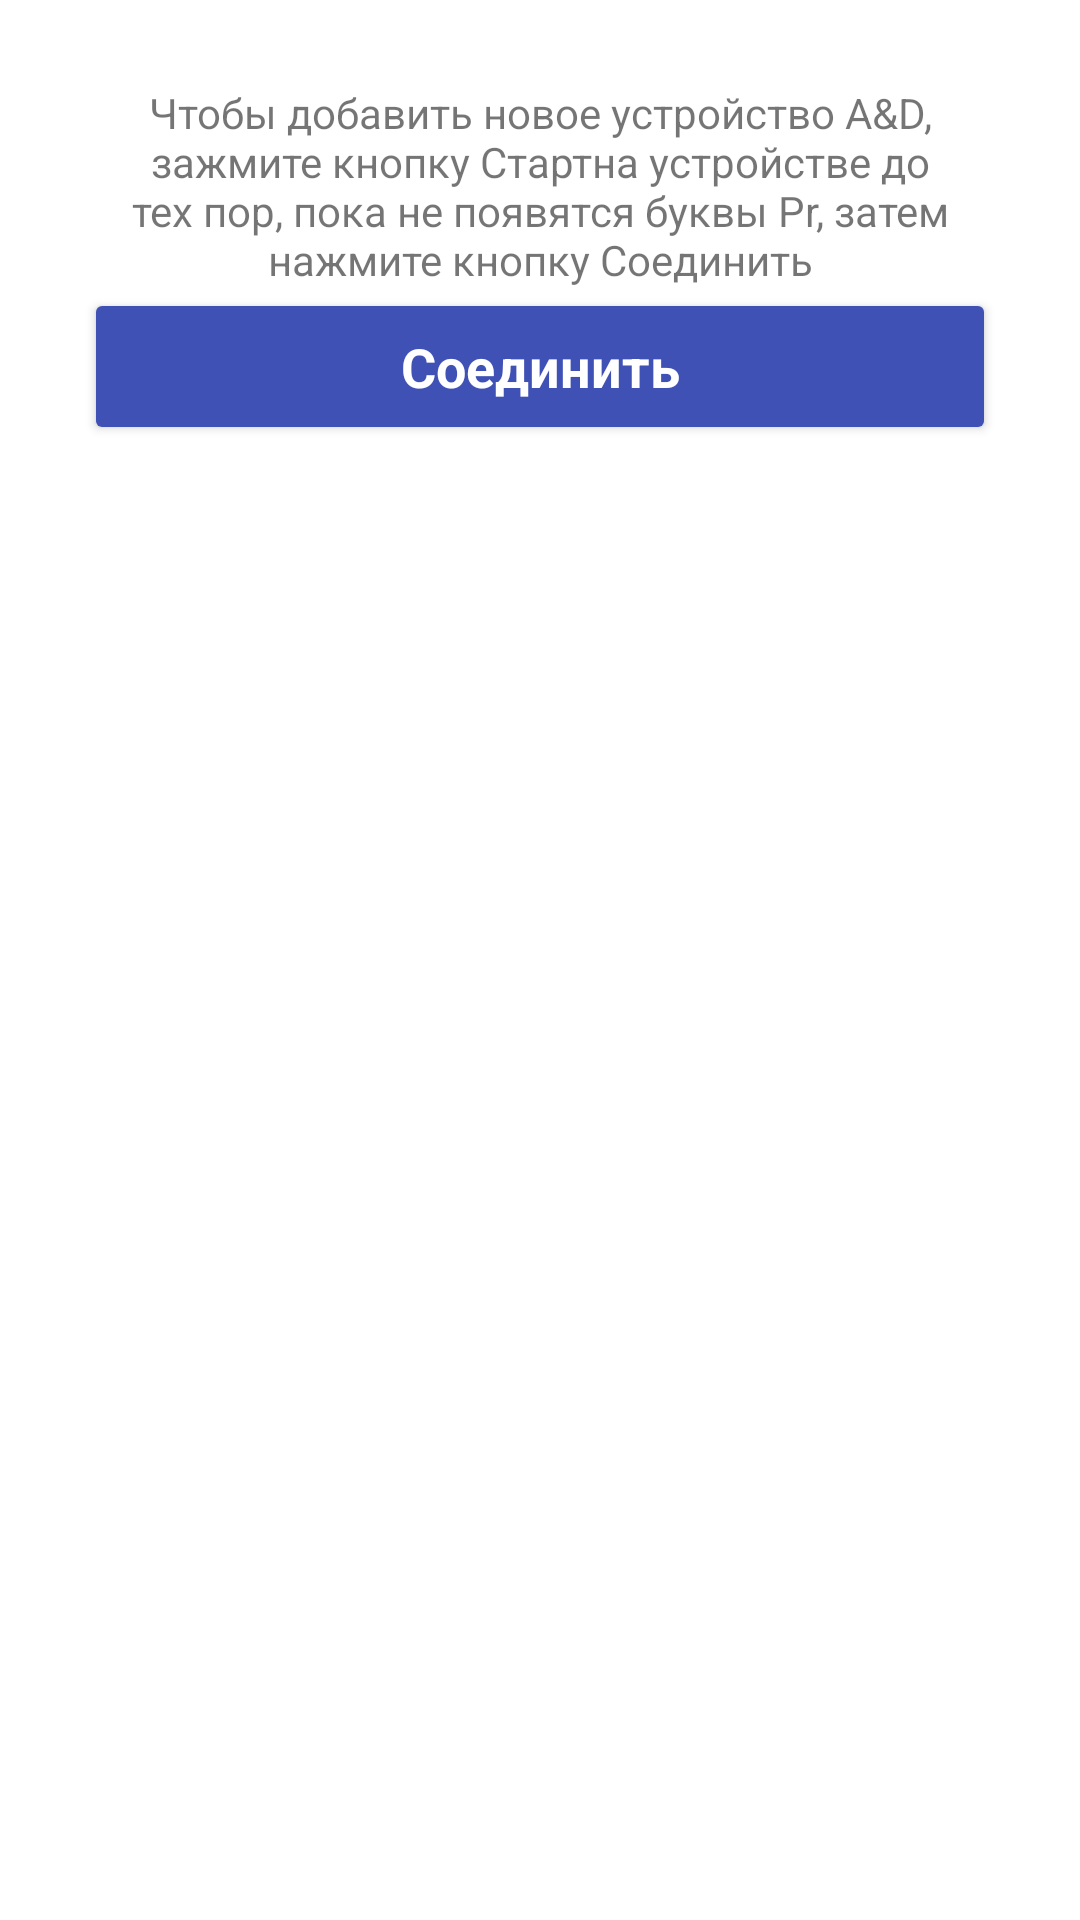

This screen was rendered from an Android layout file. Write that file and the resources it references.
<!-- AndroidManifest.xml: activity theme DialogNoActionBar -->
<!-- res/layout/activity_heart_rate.xml -->
<?xml version="1.0" encoding="utf-8"?>
<LinearLayout
    xmlns:android="http://schemas.android.com/apk/res/android"
    android:layout_width="match_parent"
    android:layout_height="match_parent"
    android:orientation="vertical"
    android:padding="@dimen/list_item_padding">

    <ProgressBar
        android:id="@+id/heart_rate_progress_bar"
        android:layout_width="wrap_content"
        android:layout_height="wrap_content"
        android:layout_gravity="center"
        android:visibility="gone"/>
    <TextView
        android:id="@+id/heart_rate_text_view"
        android:layout_width="match_parent"
        android:layout_height="wrap_content"
        android:gravity="center"
        android:text="@string/heart_rate_help_text"/>


    <Button
        android:id="@+id/heart_rate_pair"
        style="@style/Button"
        android:layout_width="match_parent"
        android:layout_height="wrap_content"
        android:layout_gravity="center"
        android:text="@string/heart_rate_pair"
        android:textSize="@dimen/heart_rate_send_text_size"
        android:theme="@style/secondaryButton"/>

</LinearLayout>
<!-- resources referenced by this layout -->
<resources>
  <dimen name="heart_rate_send_text_size">18sp</dimen>
  <dimen name="list_item_padding">12dp</dimen>
  <string name="heart_rate_help_text">Чтобы добавить новое устройство A&amp;D, зажмите кнопку "Старт" на устройстве до тех пор, пока не появятся буквы Pr, затем нажмите кнопку Соединить</string>
  <string name="heart_rate_pair">Соединить</string>
  <style name="Button">
          <item name="android:textAppearance">@style/standartButtonText</item>
          <item name="android:paddingTop">@dimen/button_padding</item>
          <item name="android:paddingBottom">@dimen/button_padding</item>
      </style>
  <style name="secondaryButton" parent="Theme.AppCompat.Light">
          <item name="android:textColor">@color/white</item>
          <item name="colorButtonNormal">@color/colorPrimary</item>
      </style>
  <style name="DialogNoActionBar" parent="@style/Theme.AppCompat.Light.Dialog">
          <item name="windowActionBar">false</item>
          <item name="windowNoTitle">true</item>
      </style>
  <style name="standartButtonText">
          <item name="android:textSize">@dimen/button_text_size</item>
          <item name="android:textStyle">bold</item>
          <item name="android:textColor">@color/white</item>
          <item name="android:textAllCaps">false</item>
      </style>
  <dimen name="button_padding">14dp</dimen>
  <color name="white">#FFFFFF</color>
  <color name="colorPrimary">#3F51B5</color>
  <dimen name="button_text_size">16sp</dimen>
</resources>
